Run: headless pygame with SDL's dummy video driver; simulated clock (each Clock.tick advances the game by its frame time, no real sleeping); random seed 0; keys injected as events and as key.get_pressed() state; no mouse input.
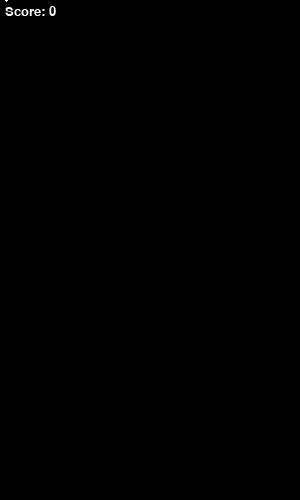
Frame 1 of 4 · flips 1–60 · no input
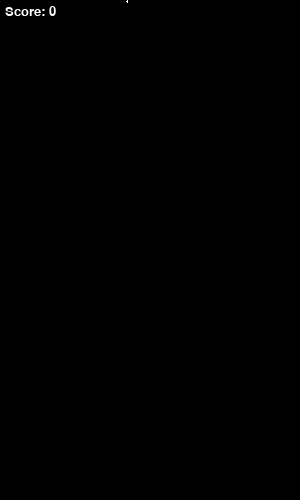
Frame 2 of 4 · flips 61–180 · tapped SPACE, RETURN · held RIGHT (→), D
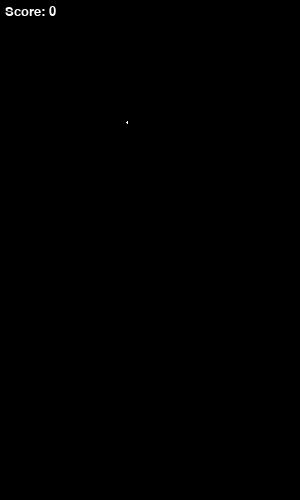
Frame 3 of 4 · flips 181–300 · held DOWN (↓), S
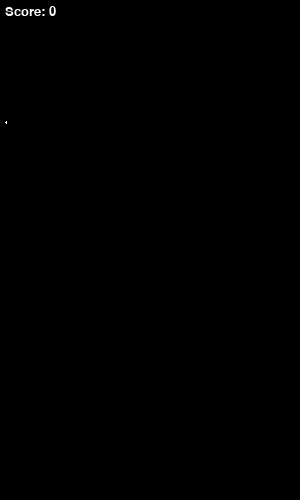
Frame 4 of 4 · flips 301–420 · held LEFT (←), A, UP (↑), W

The pygame program that drew these frames:

import pygame

# initialize pygame
pygame.init()

# create screen
SCREEN_WIDTH = 300
SCREEN_HEIGHT = 500
screen = pygame.display.set_mode((SCREEN_WIDTH, SCREEN_HEIGHT))

# create a clock to control game speed
clock = pygame.time.Clock()

# create a font for rendering text on the screen
font = pygame.font.SysFont("Arial", 20)

# create colors
BLACK = (0, 0, 0)
WHITE = (255, 255, 255)

# tetris pieces
tetris_pieces = [
    [[1, 1, 1],
     [0, 1, 0]],

    [[0, 2, 2],
     [2, 2, 0]],

    [[3, 3, 0],
     [0, 3, 3]],

    [[4, 0, 0],
     [4, 4, 4]],

    [[0, 0, 5],
     [5, 5, 5]],

    [[6, 6, 6, 6]],

    [[7, 7],
     [7, 7]]
]

# current piece and its position on the screen
current_piece = tetris_pieces[0]
current_position = (5, 0)

# game loop
running = True
while running:
    # handle events
    for event in pygame.event.get():
        if event.type == pygame.QUIT:
            running = False

        # handle arrow keys to move the piece
        if event.type == pygame.KEYDOWN:
            if event.key == pygame.K_LEFT:
                current_position = (current_position[0] - 1, current_position[1])
            elif event.key == pygame.K_RIGHT:
                current_position = (current_position[0] + 1, current_position[1])
            elif event.key == pygame.K_DOWN:
                current_position = (current_position[0], current_position[1] + 1)

            # handle space key to rotate the piece
            elif event.key == pygame.K_SPACE:
                current_piece = list(zip(*current_piece[::-1]))

    # check for collision with screen borders
    for y, row in enumerate(current_piece):
        for x, cell in enumerate(row):
            if cell != 0:
                x_coord = current_position[0] + x * 10
                y_coord = current_position[1] + y * 10

                # check for collision with left border
                if x_coord < 0:
                    current_position = (0, current_position[1])

                # check for collision with right border
                elif x_coord + 10 > SCREEN_WIDTH:
                    current_position = (SCREEN_WIDTH - 10, current_position[1])

                # check for collision with bottom border
                elif y_coord + 10 > SCREEN_HEIGHT:
                    current_position = (current_position[0], SCREEN_HEIGHT - 10)

    # handle holding down of arrow keys to move the piece
    keys_pressed = pygame.key.get_pressed()
    if keys_pressed[pygame.K_LEFT]:
        current_position = (current_position[0] - 1, current_position[1])
    elif keys_pressed[pygame.K_RIGHT]:
        current_position = (current_position[0] + 1, current_position[1])
    elif keys_pressed[pygame.K_DOWN]:
        current_position = (current_position[0], current_position[1] + 1)

    # draw the screen
    screen.fill(BLACK)

    # draw the current piece
    for y, row in enumerate(current_piece):
        for x, cell in enumerate(row):
            if cell != 0:
                rect = pygame.Rect(current_position[0] + x, current_position[1] + y, 1, 1)
                pygame.draw.rect(screen, WHITE, rect)

        # draw the score
    score_text = font.render("Score: 0", True, WHITE)
    screen.blit(score_text, (5, 5))

    # update the screen
    pygame.display.flip()

    # control the game speed
    clock.tick(10)

# quit pygame
pygame.quit()
